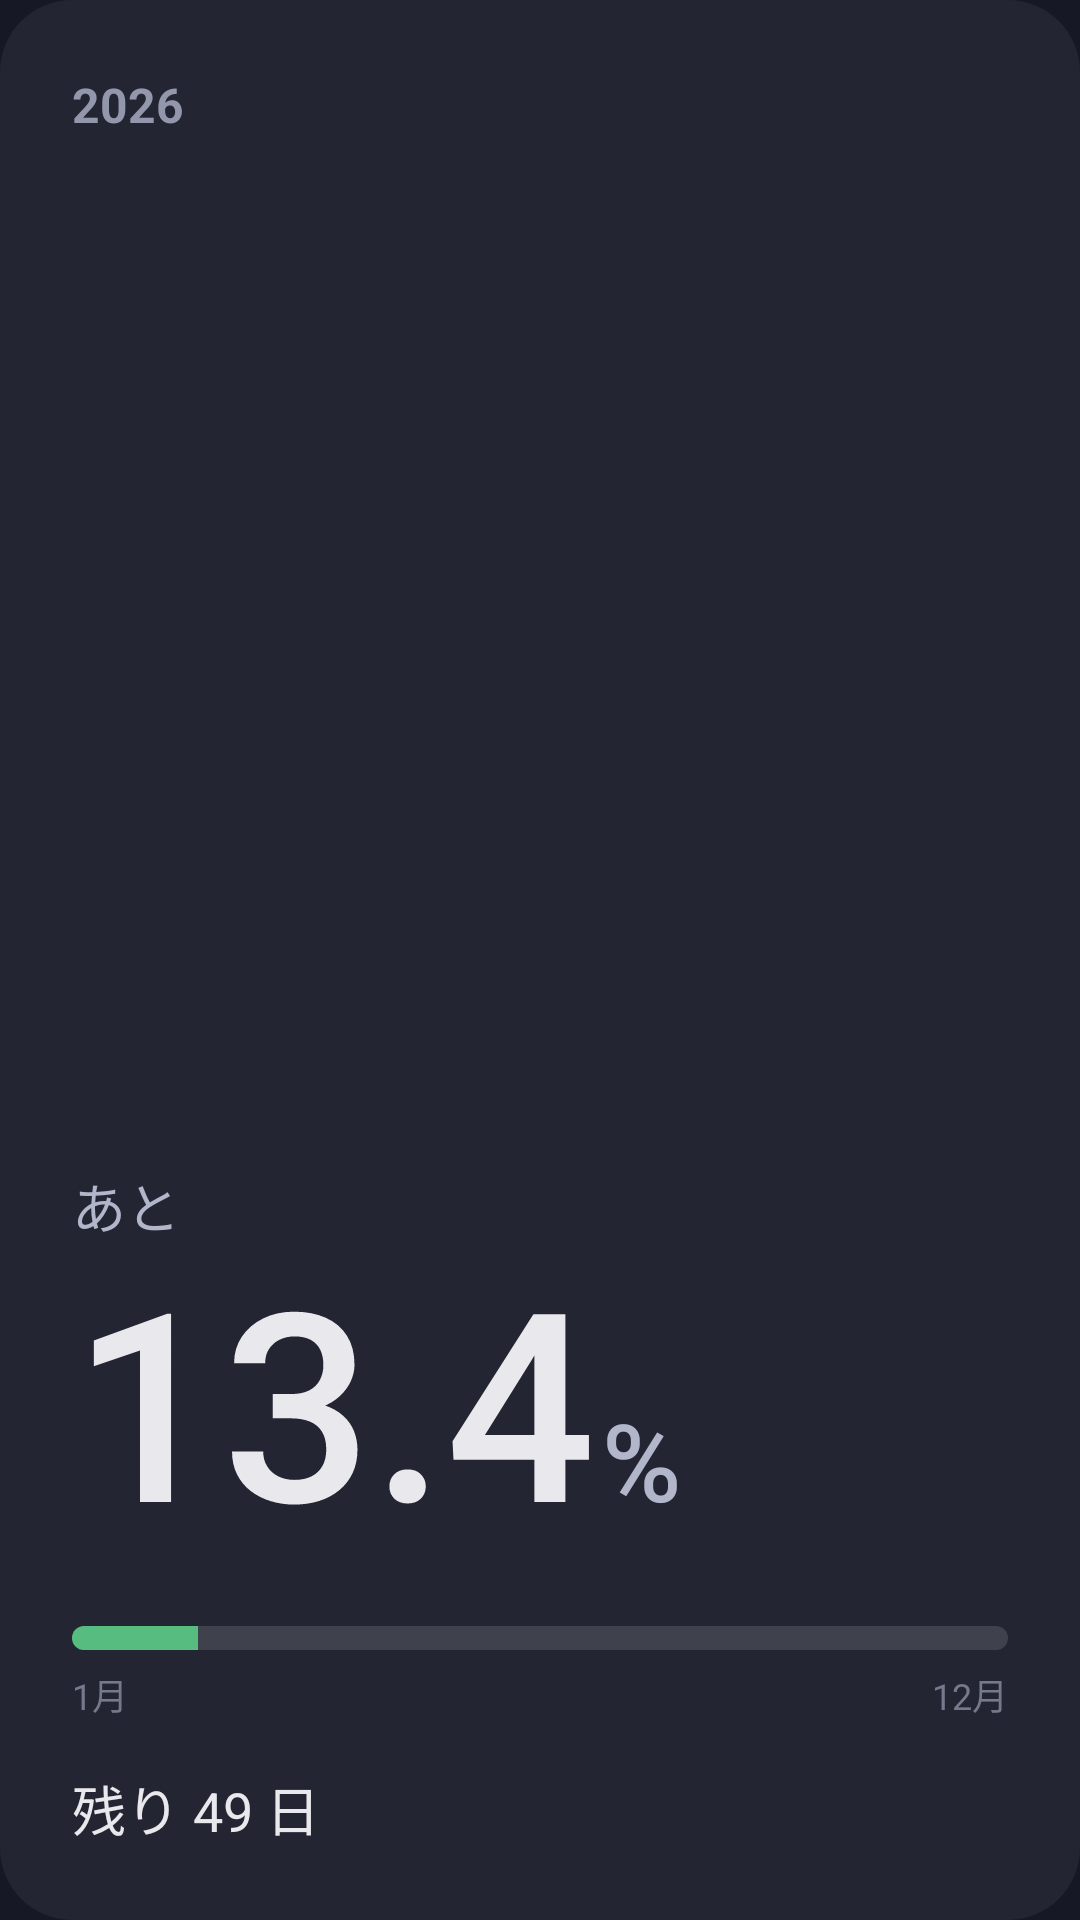

Here is an Android app screen rendered from its layout file. Give the layout XML and the strings, colors and styles it references.
<!-- AndroidManifest.xml: application theme Theme.YearProgress -->
<!-- res/layout/widget_preview.xml -->
<LinearLayout xmlns:android="http://schemas.android.com/apk/res/android" android:layout_width="match_parent" android:layout_height="match_parent" android:background="@drawable/widget_preview_background" android:orientation="vertical" android:padding="24dp">
    <TextView android:layout_width="wrap_content" android:layout_height="wrap_content" android:text="2026" android:textColor="#9397AB" android:textSize="16sp" android:textStyle="bold"/>
    <FrameLayout android:layout_width="match_parent" android:layout_height="0dp" android:layout_weight="1"/>
    <TextView android:layout_width="wrap_content" android:layout_height="wrap_content" android:text="あと" android:textColor="#B2B6CA" android:textSize="18sp"/>
    <LinearLayout android:layout_width="wrap_content" android:layout_height="wrap_content" android:layout_marginTop="4dp" android:gravity="bottom" android:orientation="horizontal">
        <TextView android:layout_width="wrap_content" android:layout_height="wrap_content" android:text="13.4" android:textColor="#E9E9ED" android:textSize="88sp" android:fontFamily="sans-serif-medium" android:includeFontPadding="false"/>
        <TextView android:layout_width="wrap_content" android:layout_height="wrap_content" android:layout_marginStart="2dp" android:text="%" android:textColor="#B2B6CA" android:textSize="36sp" android:fontFamily="sans-serif-medium"/>
    </LinearLayout>
    <ProgressBar style="?android:attr/progressBarStyleHorizontal" android:layout_width="match_parent" android:layout_height="8dp" android:layout_marginTop="20dp" android:max="1000" android:progress="134" android:progressDrawable="@drawable/widget_preview_progress"/>
    <LinearLayout android:layout_width="match_parent" android:layout_height="wrap_content" android:layout_marginTop="6dp" android:orientation="horizontal">
        <TextView android:layout_width="0dp" android:layout_height="wrap_content" android:layout_weight="1" android:text="1月" android:textColor="#75798C" android:textSize="12sp"/>
        <TextView android:layout_width="wrap_content" android:layout_height="wrap_content" android:text="12月" android:textColor="#75798C" android:textSize="12sp"/>
    </LinearLayout>
    <TextView android:layout_width="wrap_content" android:layout_height="wrap_content" android:layout_marginTop="16dp" android:text="残り 49 日" android:textColor="#E9E9ED" android:textSize="18sp"/>
</LinearLayout>
<!-- resources referenced by this layout -->
<resources>
  <!-- drawable widget_preview_background (drawable) -->
  <shape xmlns:android="http://schemas.android.com/apk/res/android"><solid android:color="#232532"/><corners android:radius="24dp"/></shape>
  <!-- drawable widget_preview_progress (drawable) -->
  <layer-list xmlns:android="http://schemas.android.com/apk/res/android">
      <item android:id="@android:id/background"><shape><corners android:radius="4dp"/><solid android:color="#3F424D"/></shape></item>
      <item android:id="@android:id/progress"><clip><shape><corners android:radius="4dp"/><solid android:color="#57BC80"/></shape></clip></item>
  </layer-list>
  <style name="Theme.YearProgress" parent="android:Theme.Material.NoActionBar">
          <item name="android:windowBackground">@color/app_background</item>
          <item name="android:statusBarColor">@android:color/transparent</item>
          <item name="android:navigationBarColor">@android:color/transparent</item>
      </style>
  <color name="app_background">#161826</color>
</resources>
